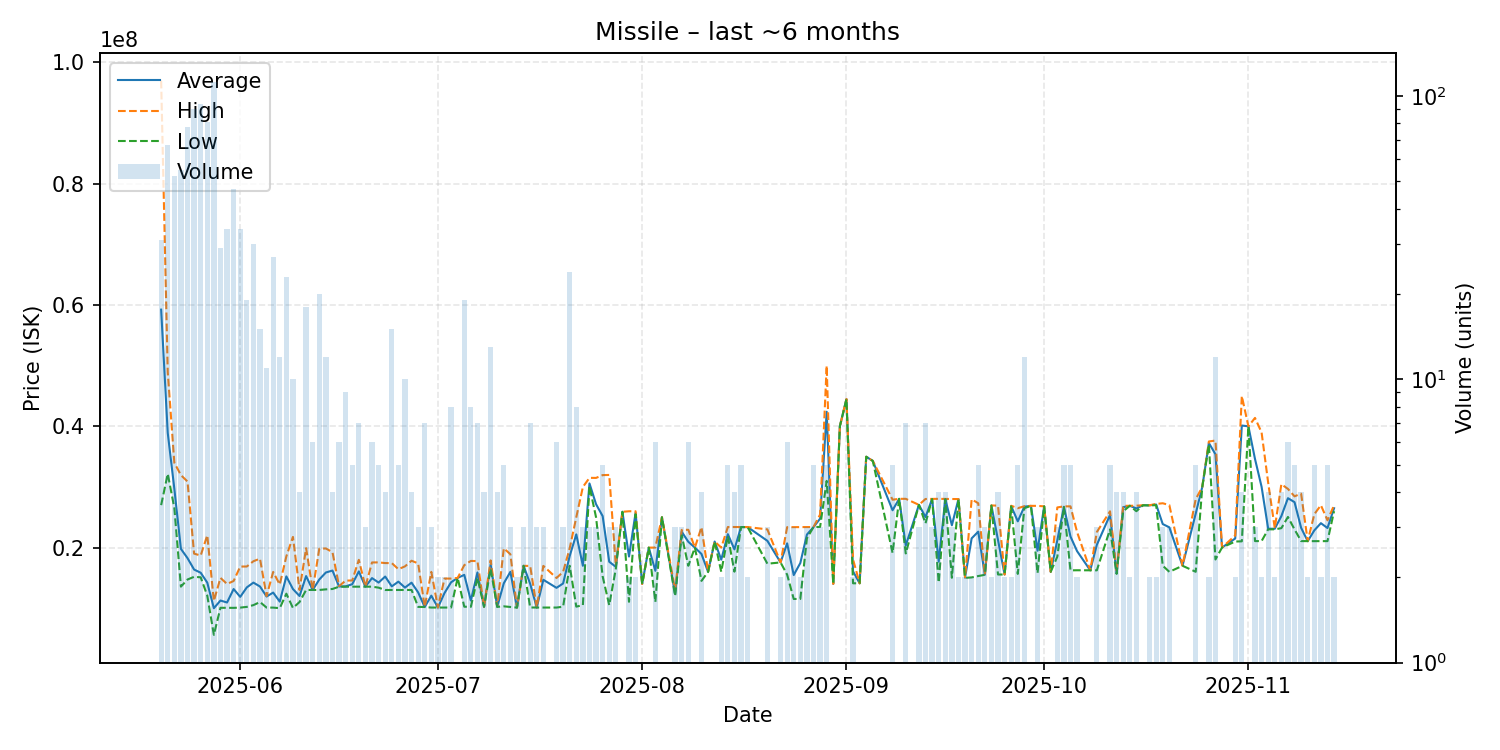

The data file committed next to this chart (first rows):
date, average, highest, lowest, order_count, volume
2025-05-20, 59245161, 96995000, 27000000, 30, 31
2025-05-21, 38912687, 48930000, 32170000, 66, 67
2025-05-22, 29716154, 34000000, 26530000, 50, 52
2025-05-23, 19787473, 31950000, 13560000, 53, 55
2025-05-24, 18261282, 30890000, 14730000, 75, 78
2025-05-25, 16374556, 19000000, 15180000, 85, 90
2025-05-26, 15851489, 18690000, 15100000, 83, 94
2025-05-27, 14217878, 22035000, 12070000, 80, 81
2025-05-28, 10000000, 11200000, 5604000, 105, 112
2025-05-29, 11267586, 15000000, 10070000, 25, 29
2025-05-30, 10942059, 14000000, 10070000, 34, 34
2025-05-31, 13162340, 14490000, 10060000, 39, 47
2025-06-01, 11871471, 16870000, 10100000, 29, 34
2025-06-02, 13433684, 16880000, 10220000, 18, 19
2025-06-03, 14223333, 17750000, 10510000, 27, 30
2025-06-04, 13580000, 18170000, 11020000, 12, 15
2025-06-05, 11927273, 12000000, 10105000, 10, 11
2025-06-06, 12579259, 15985000, 10100000, 20, 27
2025-06-07, 11087500, 13900000, 10010000, 11, 12
2025-06-08, 15249565, 18555000, 12400000, 22, 23
2025-06-09, 13165000, 21760000, 10040000, 9, 10
2025-06-10, 12015000, 13010000, 11020000, 3, 4
2025-06-11, 15299444, 19895000, 13010000, 14, 18
2025-06-12, 13011667, 13020000, 13010000, 6, 6
2025-06-13, 14740500, 19820000, 13010000, 15, 20
2025-06-14, 15891667, 19850000, 13110000, 12, 12
2025-06-15, 16212500, 19250000, 13175000, 4, 4
2025-06-16, 13580000, 13645000, 13550000, 6, 6
2025-06-17, 13602222, 14555000, 13550000, 7, 9
2025-06-18, 13960000, 14575000, 13550000, 5, 5
2025-06-19, 16072857, 17980000, 13550000, 5, 7
2025-06-20, 13550000, 13550000, 13550000, 2, 3
2025-06-21, 14968333, 17545000, 13555000, 6, 6
2025-06-22, 14226000, 17560000, 13390000, 5, 5
2025-06-23, 15225000, 17445000, 13005000, 4, 4
2025-06-24, 13602000, 17445000, 13010000, 14, 15
2025-06-25, 14382000, 16435000, 13010000, 5, 5
2025-06-26, 13400000, 16900000, 13010000, 7, 10
2025-06-27, 14212500, 17830000, 13010000, 4, 4
2025-06-28, 12610000, 17390000, 10220000, 3, 3
2025-06-29, 10207143, 10215000, 10200000, 6, 7
2025-06-30, 12073333, 16000000, 10110000, 3, 3
2025-07-01, 10110000, 10110000, 10110000, 2, 2
2025-07-02, 12500000, 14890000, 10110000, 2, 2
2025-07-03, 14278750, 14890000, 10110000, 5, 8
2025-07-04, 15000000, 15000000, 15000000, 1, 1
2025-07-05, 15502632, 17100000, 10250000, 16, 19
2025-07-06, 11265000, 17800000, 10230000, 5, 8
2025-07-07, 15901429, 17770000, 15000000, 4, 7
2025-07-08, 10245000, 10250000, 10220000, 4, 4
2025-07-09, 17228462, 17890000, 16495000, 12, 13
2025-07-10, 10240000, 10300000, 10220000, 2, 4
2025-07-11, 14116000, 19880000, 10310000, 5, 5
2025-07-12, 16000000, 18900000, 10200000, 3, 3
2025-07-13, 10105000, 10110000, 10100000, 2, 2
2025-07-14, 16990000, 16990000, 16990000, 2, 3
2025-07-15, 14038571, 16975000, 10120000, 6, 7
2025-07-16, 10110000, 10110000, 10110000, 3, 3
2025-07-17, 14690000, 16980000, 10110000, 3, 3
2025-07-19, 13361667, 14985000, 10110000, 6, 6
... 106 more rows
